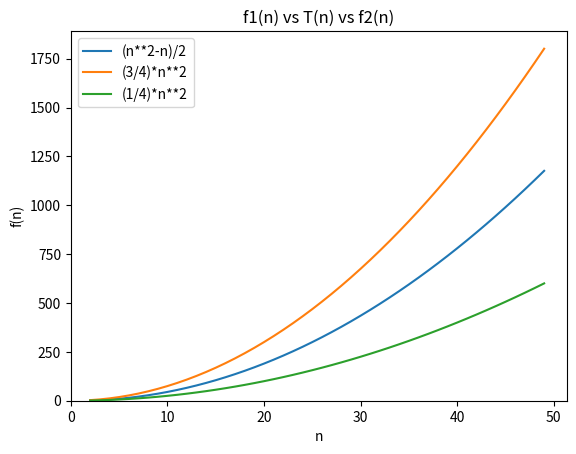

Generate this figure with matplotlib:
from scipy.special import lambertw
import math
import sympy as sym

# Import our modules that we are using
import matplotlib.pyplot as plt
import numpy as np

# Create the vectors X and Y
n = np.array(range(2, 50))
#print(n)
t1 = (n**2-n)/2
t2 = (3/4)*n**2
t3 = (1/4)*n**2

plt.plot(n,t1, label='(n**2-n)/2')
plt.plot(n,t2, label='(3/4)*n**2')
plt.plot(n,t3, label='(1/4)*n**2')
#plt.plot(n,t4)
#plt.plot(n,t5)
#plt.plot(n,t6)
#plt.plot(n, t7)

# Show the plot
plt.xlabel('n')
plt.ylabel('f(n)')
plt.title('f1(n) vs T(n) vs f2(n)')
plt.xlim(0)
plt.ylim(0)
plt.legend()
plt.show()

#sym.init_printing()
#x = sym.symbols('x')
#f = sym.Eq(x*sym.log(x)*(10**-9), 86400)
#result = sym.solve(f, x)
#print(result)
